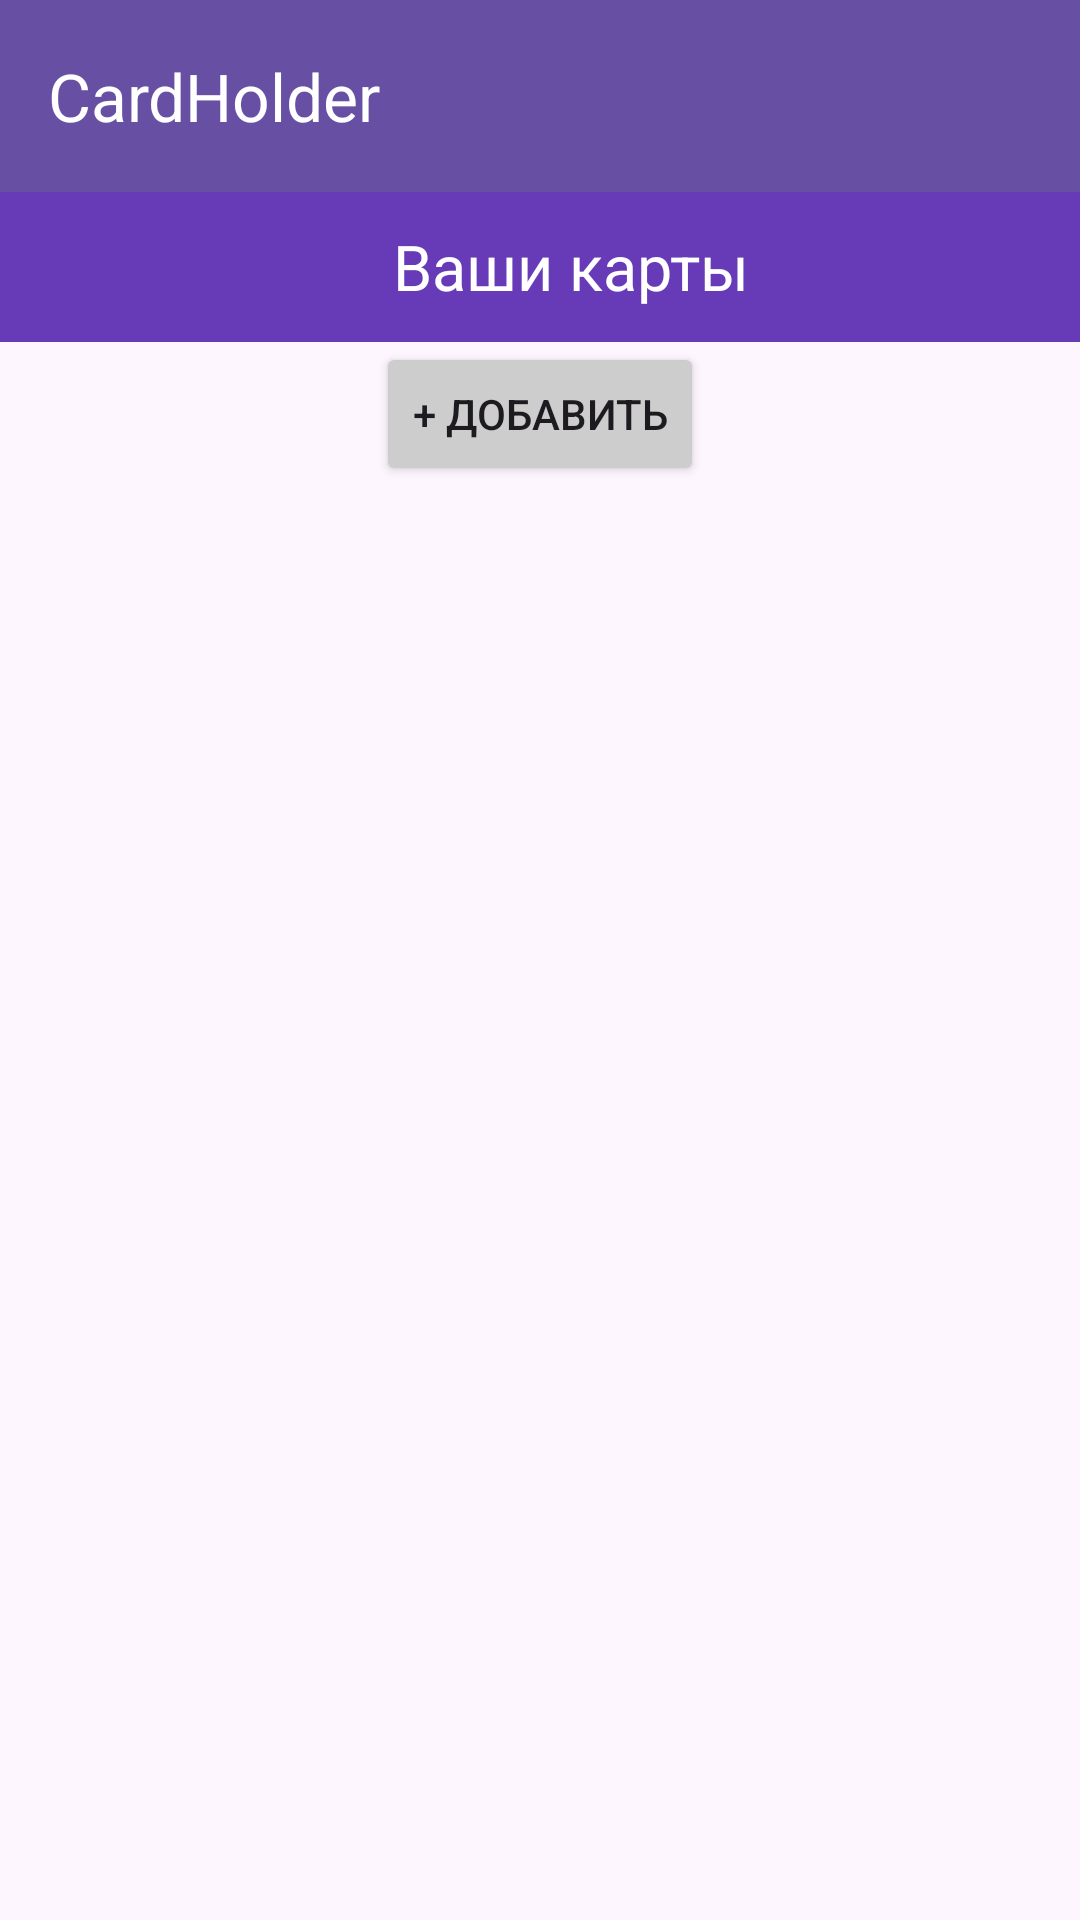

Produce the Android XML layout that renders to this screen, including the resource entries it uses.
<!-- AndroidManifest.xml: application theme Theme.Lsb3 -->
<!-- res/layout/fragment_main.xml -->
<?xml version="1.0" encoding="utf-8"?>
<FrameLayout xmlns:android="http://schemas.android.com/apk/res/android"
             xmlns:tools="http://schemas.android.com/tools"
             android:layout_width="match_parent"
             android:layout_height="match_parent"
             tools:context=".ui.fragments.MainFragment">

    <LinearLayout
            xmlns:android="http://schemas.android.com/apk/res/android"
            xmlns:tools="http://schemas.android.com/tools"
            xmlns:app="http://schemas.android.com/apk/res-auto"
            android:layout_width="match_parent"
            android:layout_height="match_parent"
            tools:context=".ui.view.MainActivity" android:orientation="vertical" android:gravity="center_horizontal"
            android:background="#FFFDF6FE">

        <androidx.appcompat.widget.Toolbar
                android:layout_width="match_parent"
                android:layout_height="?attr/actionBarSize"
                android:background="?attr/colorPrimary"
                android:id="@+id/main_toolbar"
                app:title="@string/app_name"
                app:titleTextColor="@android:color/white"/>


        <TextView
                android:layout_height="50dp"
                android:text="Ваши карты"
                app:layout_constraintEnd_toEndOf="parent"
                app:layout_constraintTop_toTopOf="parent"
                app:layout_constraintStart_toStartOf="parent"
                android:layout_width="match_parent"
                android:id="@+id/header2" android:textColor="#FFFFFF" android:background="#673AB7" android:textSize="21sp"
                android:gravity="center_vertical|center_horizontal" android:paddingLeft="20dp"/>
        <view class="androidx.recyclerview.widget.RecyclerView"
              android:layout_width="wrap_content" android:layout_height="wrap_content" android:id="@+id/recView"
              android:background="#FFFDF6FE">
        </view>
        <Button android:layout_width="wrap_content" android:layout_height="wrap_content"
                android:backgroundTint="#CDCDCD" android:text="+ добавить" android:id="@+id/buttonAdd"></Button>
    </LinearLayout>

</FrameLayout>
<!-- resources referenced by this layout -->
<resources>
  <string name="app_name">CardHolder</string>
  <style name="Theme.Lsb3" parent="Base.Theme.Lsb3" />
  <style name="Base.Theme.Lsb3" parent="Theme.Material3.DayNight">
          
          
      </style>
</resources>
